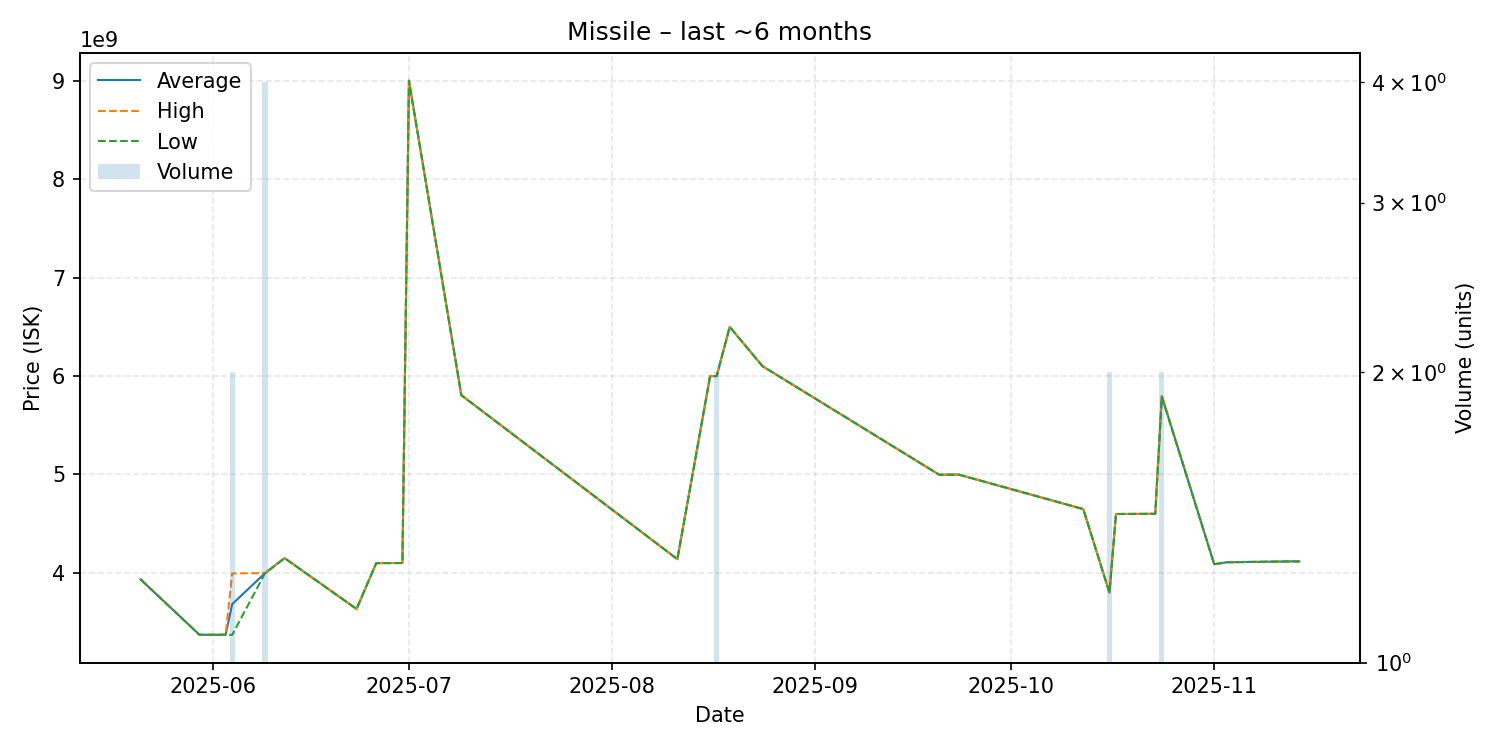

The data file committed next to this chart (first rows):
date, average, highest, lowest, order_count, volume
2025-05-21, 3934000000, 3934000000, 3934000000, 1, 1
2025-05-30, 3371000000, 3371000000, 3371000000, 1, 1
2025-06-03, 3371000000, 3371000000, 3371000000, 1, 1
2025-06-04, 3682000000, 3994000000, 3370000000, 2, 2
2025-06-09, 3996500000, 3998500000, 3994500000, 4, 4
2025-06-12, 4150000000, 4150000000, 4150000000, 1, 1
2025-06-23, 3633000000, 3633000000, 3633000000, 1, 1
2025-06-26, 4099000000, 4099000000, 4099000000, 1, 1
2025-06-29, 4100000000, 4100000000, 4100000000, 1, 1
2025-06-30, 4100000000, 4100000000, 4100000000, 1, 1
2025-07-01, 9000000000, 9000000000, 9000000000, 1, 1
2025-07-09, 5805000000, 5805000000, 5805000000, 1, 1
2025-08-11, 4139000000, 4139000000, 4139000000, 1, 1
2025-08-16, 5998000000, 5998000000, 5998000000, 1, 1
2025-08-17, 5999500000, 6000000000, 5999000000, 2, 2
2025-08-19, 6499000000, 6499000000, 6499000000, 1, 1
2025-08-24, 6100000000, 6100000000, 6100000000, 1, 1
2025-09-20, 4997000000, 4997000000, 4997000000, 1, 1
2025-09-23, 4998000000, 4998000000, 4998000000, 1, 1
2025-10-12, 4648000000, 4648000000, 4648000000, 1, 1
2025-10-16, 3799500000, 3801000000, 3798000000, 2, 2
2025-10-17, 4598000000, 4598000000, 4598000000, 1, 1
2025-10-23, 4600000000, 4600000000, 4600000000, 1, 1
2025-10-24, 5795500000, 5806000000, 5785000000, 2, 2
2025-11-01, 4088000000, 4088000000, 4088000000, 1, 1
2025-11-03, 4108000000, 4108000000, 4108000000, 1, 1
2025-11-09, 4113000000, 4113000000, 4113000000, 1, 1
2025-11-13, 4117000000, 4117000000, 4117000000, 1, 1
2025-11-14, 4116000000, 4116000000, 4116000000, 1, 1
